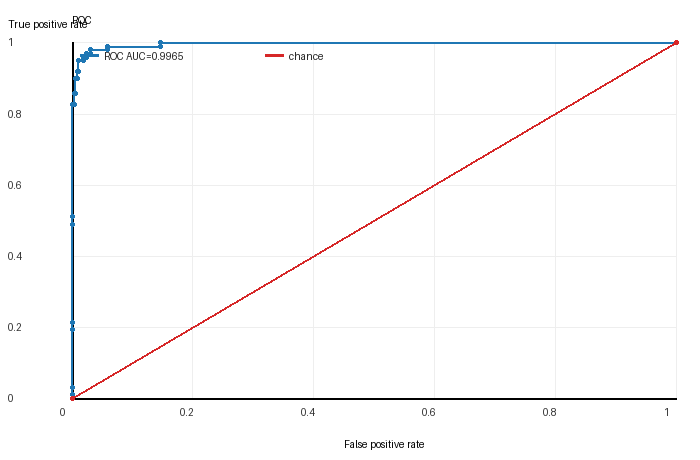

The file beside this chart, header and first rows:
fpr, tpr, threshold
0.0, 0.0, inf
0.0, 0.0102, 1
0.0, 0.03061, 1
0.0, 0.1939, 1
0.0, 0.2143, 0.9999
0.0, 0.4898, 0.999
0.0, 0.5102, 0.9987
0.0, 0.8265, 0.9462
0.002506, 0.8265, 0.9455
0.002506, 0.8571, 0.9344
0.005013, 0.8571, 0.9333
0.005013, 0.898, 0.8966
0.007519, 0.898, 0.8943
0.007519, 0.9184, 0.8887
0.01003, 0.9184, 0.8834
0.01003, 0.949, 0.8502
0.01754, 0.949, 0.7056
0.01754, 0.9592, 0.6042
0.02256, 0.9592, 0.3674
0.02256, 0.9694, 0.3606
0.03008, 0.9694, 0.3233
0.03008, 0.9796, 0.3225
0.05764, 0.9796, 0.1777
0.05764, 0.9898, 0.1657
0.1454, 0.9898, 0.03305
0.1454, 1.0, 0.03167
1.0, 1.0, 9.487446e-05
